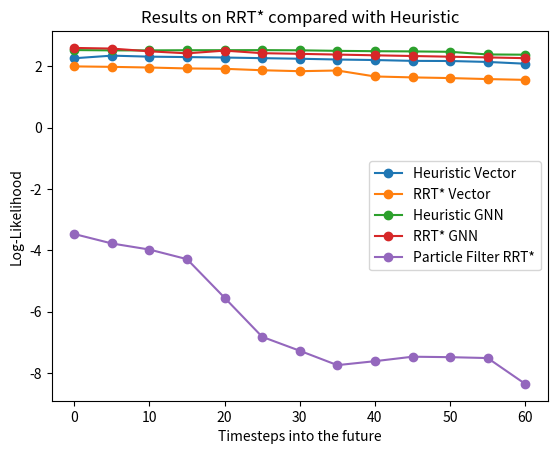

Write Python code to recreate this figure. (Note: this script raises an exception after producing the figure.)
import numpy as np
import matplotlib.pyplot as plt
import os

def plot_comparison_figure(data, title, save_path):
    x = np.arange(0, 65, 5)

    plt.figure()
    plt.title(title)

    # set y axis min to 0
    # plt.ylim(bottom=0)
    # plt.ylim(bottom=0, top=3.0)
    # plt.set_ylim([0])

    #axes labels
    plt.xlabel('Timesteps into the future')
    plt.ylabel('Log-Likelihood')

    for d in data:
        plt.plot(x, np.array(d[1]),  marker="o", label=d[0])

    # add legend
    plt.legend()
    plt.savefig(save_path)
    plt.close()

def plot_random_start_locations():
    vector_baseline = [1.3309119939804077,1.3088207244873047,1.1928791999816895,1.225862979888916,1.1562904119491577,1.1232645511627197,1.1015689373016357,1.0565687417984009,0.9991317391395569,0.9840184450149536,0.9169155359268188,0.8953359723091125,0.9580086469650269]
    homo_gnn= [1.9562957286834717,1.9160703420639038,1.873477578163147,1.8301235437393188,1.7867183685302734,1.7438498735427856,1.7010595798492432,1.6567476987838745,1.612598180770874,1.5702964067459106,1.5280169248580933,1.486244797706604,1.4456710815429688]
    hetero_gnn = [1.9284851551055908,1.9129254817962646,1.8925676345825195,1.8684788942337036,1.8423988819122314,1.8147928714752197,1.7841072082519531,1.7532302141189575,1.7198495864868164,1.6849257946014404,1.648349404335022,1.610788106918335,1.5721408128738403]

    data = [("RNN Baseline", vector_baseline), ("Homogeneous GNN", homo_gnn), ("Heterogeneous GNN", hetero_gnn)]
    plot_comparison_figure(data, "Random Start Location (camera net)", "evaluate/figs/random_starts.png")

def plot_random_start_locations_no_net():
    vector_baseline = []
    homo_gnn = [1.386843204498291,1.336910367012024,1.290075421333313,1.244745135307312,1.2019184827804565,1.1608742475509644,1.1220636367797852,1.084957480430603,1.0492630004882812,1.0157369375228882,0.9844171404838562,0.953009307384491,0.9218055605888367]
    hetero_gnn = []

    data = [("RNN Baseline", vector_baseline), ("Homogeneous GNN"), homo_gnn]
    plot_comparison_figure(data, "Random Start Location (no camera net)", "evaluate/figs/random_starts_no_net.png")


def plot_RRT_compare_with_heuristic():
    fixed_cams_baseline_rrt = [1.9939, 1.9786, 1.9571, 1.9271, 1.9154, 1.8682, 1.8374, 1.8598, 1.6652,
            1.6351, 1.6128, 1.5804, 1.5540]
    fixed_cams_gnn_rrt = [2.5963282585144043,2.575249671936035,2.4855716228485107,2.4199600219726562,2.507922410964966,2.4250338077545166,2.403203010559082,2.3793065547943115,2.355410575866699,2.3326101303100586,2.309864044189453,2.286611795425415,2.262263536453247]

    fixed_cams_baseline_heuristic = [2.2598, 2.3444, 2.3117, 2.2975, 2.2830, 2.2622, 2.2437, 2.2181, 2.2014,
        2.1741, 2.1695, 2.1393, 2.0812]
    
    fixed_cams_gnn_heuristic = [2.5263988971710205,2.516058921813965,2.516115427017212,2.5208775997161865,2.522369623184204,2.5242748260498047,2.518357276916504,2.5008060932159424,2.489193916320801,2.4823760986328125,2.469841480255127,2.3836238384246826,2.375403881072998]

    particle_filter = [1.5912216176429002, 1.4506082924099086, 1.354078310711413, 1.26455701028462,
                   1.1745304166415595, 1.0833315460960808, 0.949393156866075, 0.8576705371667752,
                   0.7186138462809187, 0.6095632447809848, 0.48322872834307373, 0.36718507421709734,
                   0.2461767405587872]

    pf_rrt = [-3.4731810698816346, -3.7817059115555396, -3.9801599264247574, -4.293531998309871, -5.552689318770659, -6.82628508897337, -7.280548483105227, -7.749506290757518, -7.620393059020226,
-7.474444669291649, -7.48932098939193, -7.518469191196128, -8.361951565376097]

    data = [("Heuristic Vector", fixed_cams_baseline_heuristic), 
    ("RRT* Vector", fixed_cams_baseline_rrt), 
    ("Heuristic GNN", fixed_cams_gnn_heuristic), 
    ("RRT* GNN", fixed_cams_gnn_rrt), 
    # ("Particle Filter", particle_filter),
    ("Particle Filter RRT*", pf_rrt)
    ]
    plot_comparison_figure(data, "Results on RRT* compared with Heuristic", "evaluate/figs/rrt_star.png")

# plot_random_start_locations()
plot_RRT_compare_with_heuristic()
